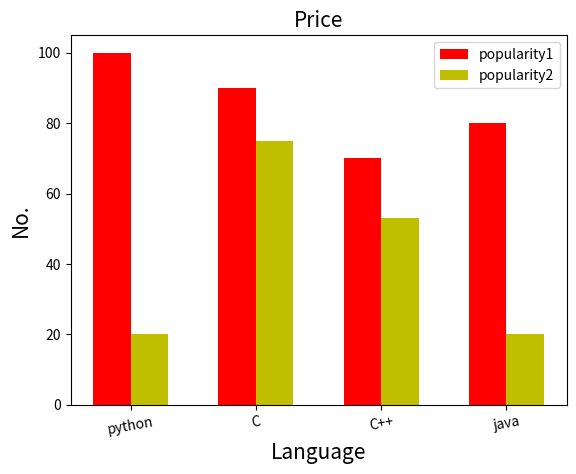

This chart was generated by the following Python code:
import matplotlib.pyplot as plt
import numpy as np 

x=["python","C","C++","java"]
y=[100,90,70,80]
z=[20,75,53,20]
p=np.arange(len(x))
width =0.3
p1=[j+width for j in p]

plt.xlabel("Language",fontsize=15)
plt.ylabel("No.",fontsize=15)
plt.title("Price",fontsize=15)

c=["y","r","b","g"]
# plt.bar(x,y,width=0.3,color=c,align="edge",edgecolor="r",linewidth=3,linestyle=":")
plt.bar(p,y,width,color="r",label="popularity1")
plt.bar(p1,z,width,color="y",label="popularity2")

# plt.barh(p,y,width,color="r",label="popularity1")
# plt.barh(p1,z,width,color="y",label="popularity2")


plt.xticks(p+width/2,x,rotation =10)
plt.legend()
plt.show()
